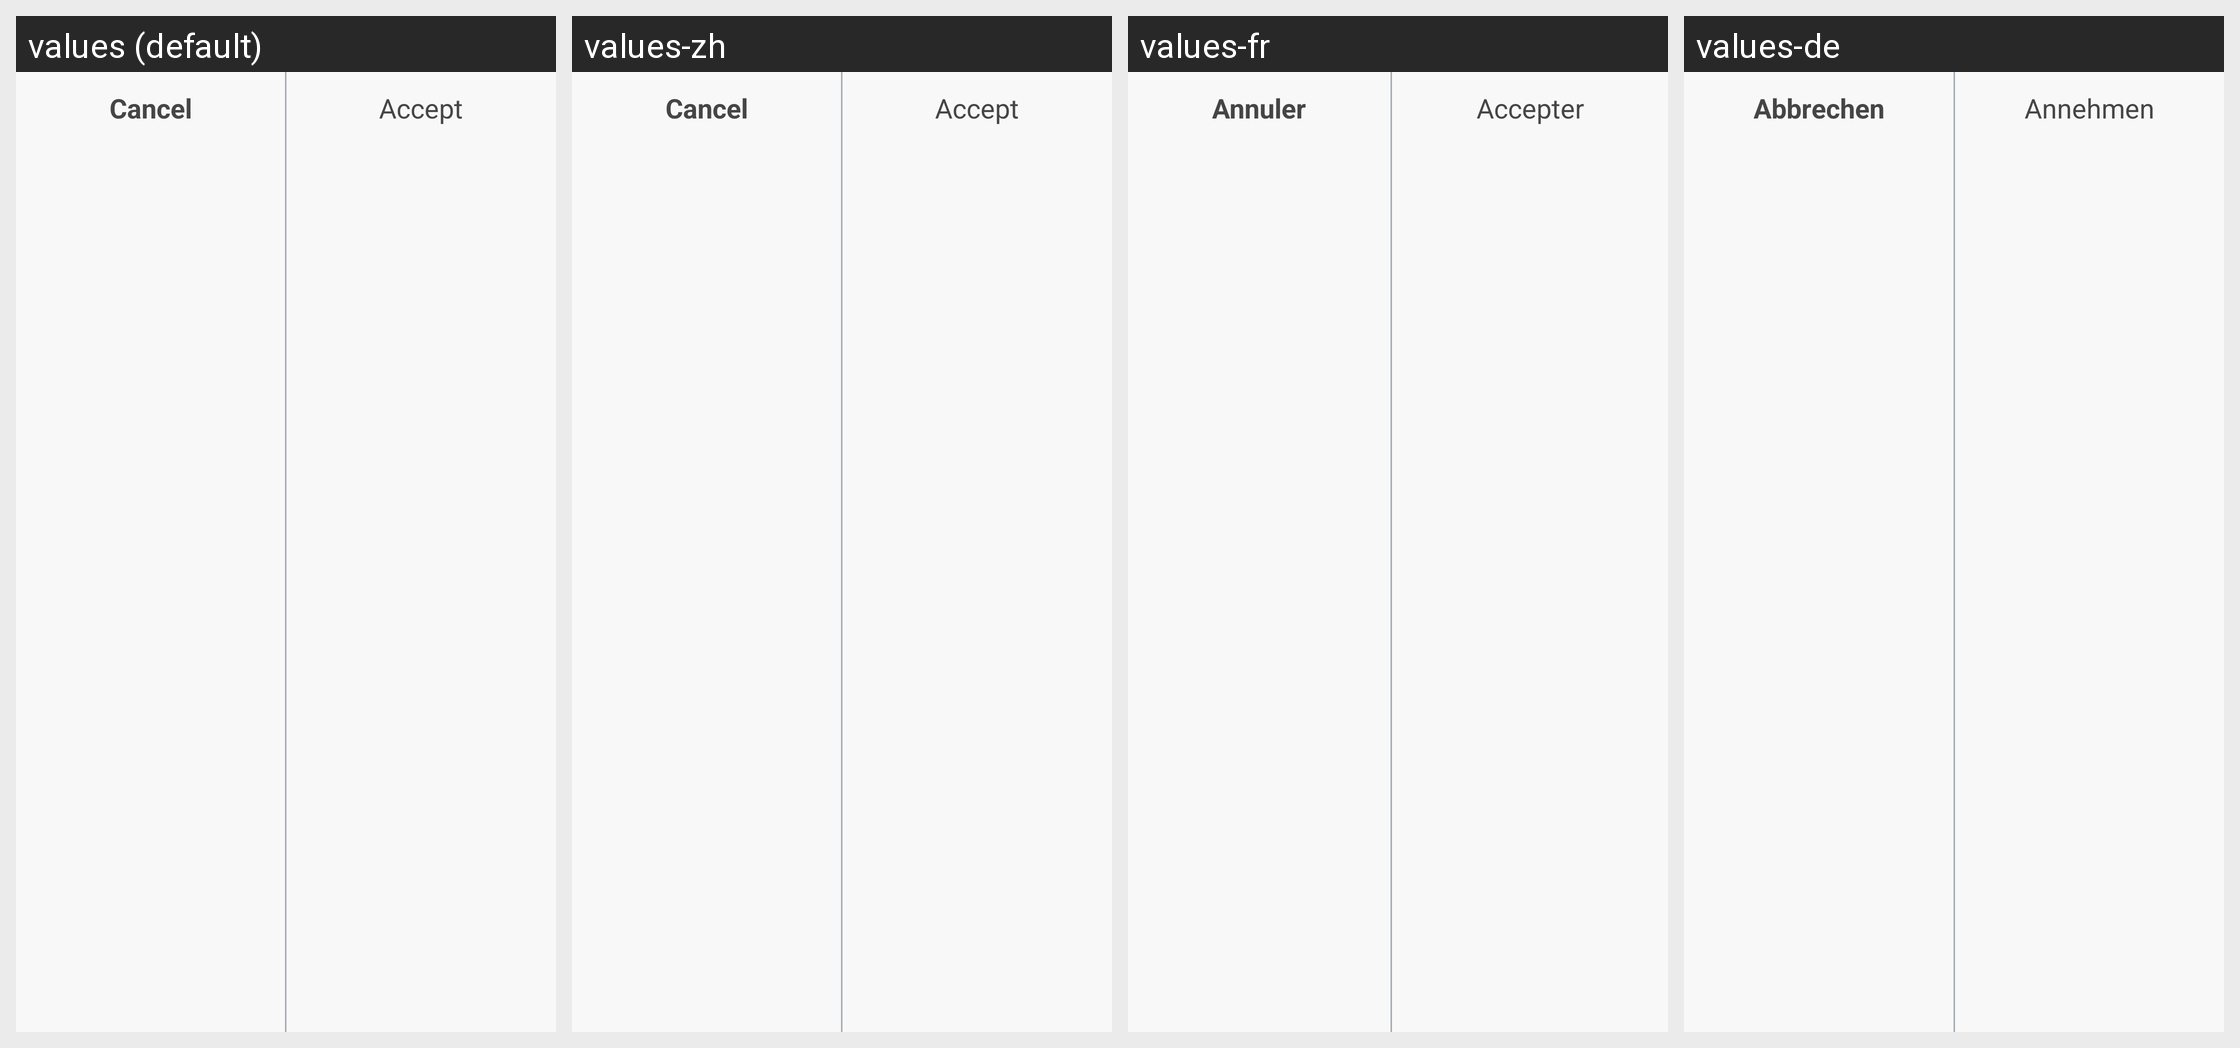

Locale-by-locale string values for the Android screen shown in this grid:
Android screen res/layout/cancel_accept_buttons.xml rendered under 4 locales, left to right: values (default), values-zh, values-fr, values-de. Device: Nexus 5 (rendered at 1080×1920; each locale shown at half size, 540×960, under a caption strip naming it); theme Theme.MaterialComponents.DayNight.NoActionBar.
Other locales in the repository, not shown: values-cs, values-da, values-en-rGB, values-es, values-fi, values-it, values-nb, values-nl, values-pl, values-pt-rBR, values-ro, values-sv.
Strings drawn on this screen, with the default value and each locale's value (text and hints the layout hard-codes, and strings that could not be matched under every locale, appear in the picture but are not listed):

cancel
  values: Cancel
  values-zh: Cancel  [not translated; the default value is used]
  values-fr: Annuler
  values-de: Abbrechen

accept
  values: Accept
  values-zh: Accept  [not translated; the default value is used]
  values-fr: Accepter
  values-de: Annehmen
